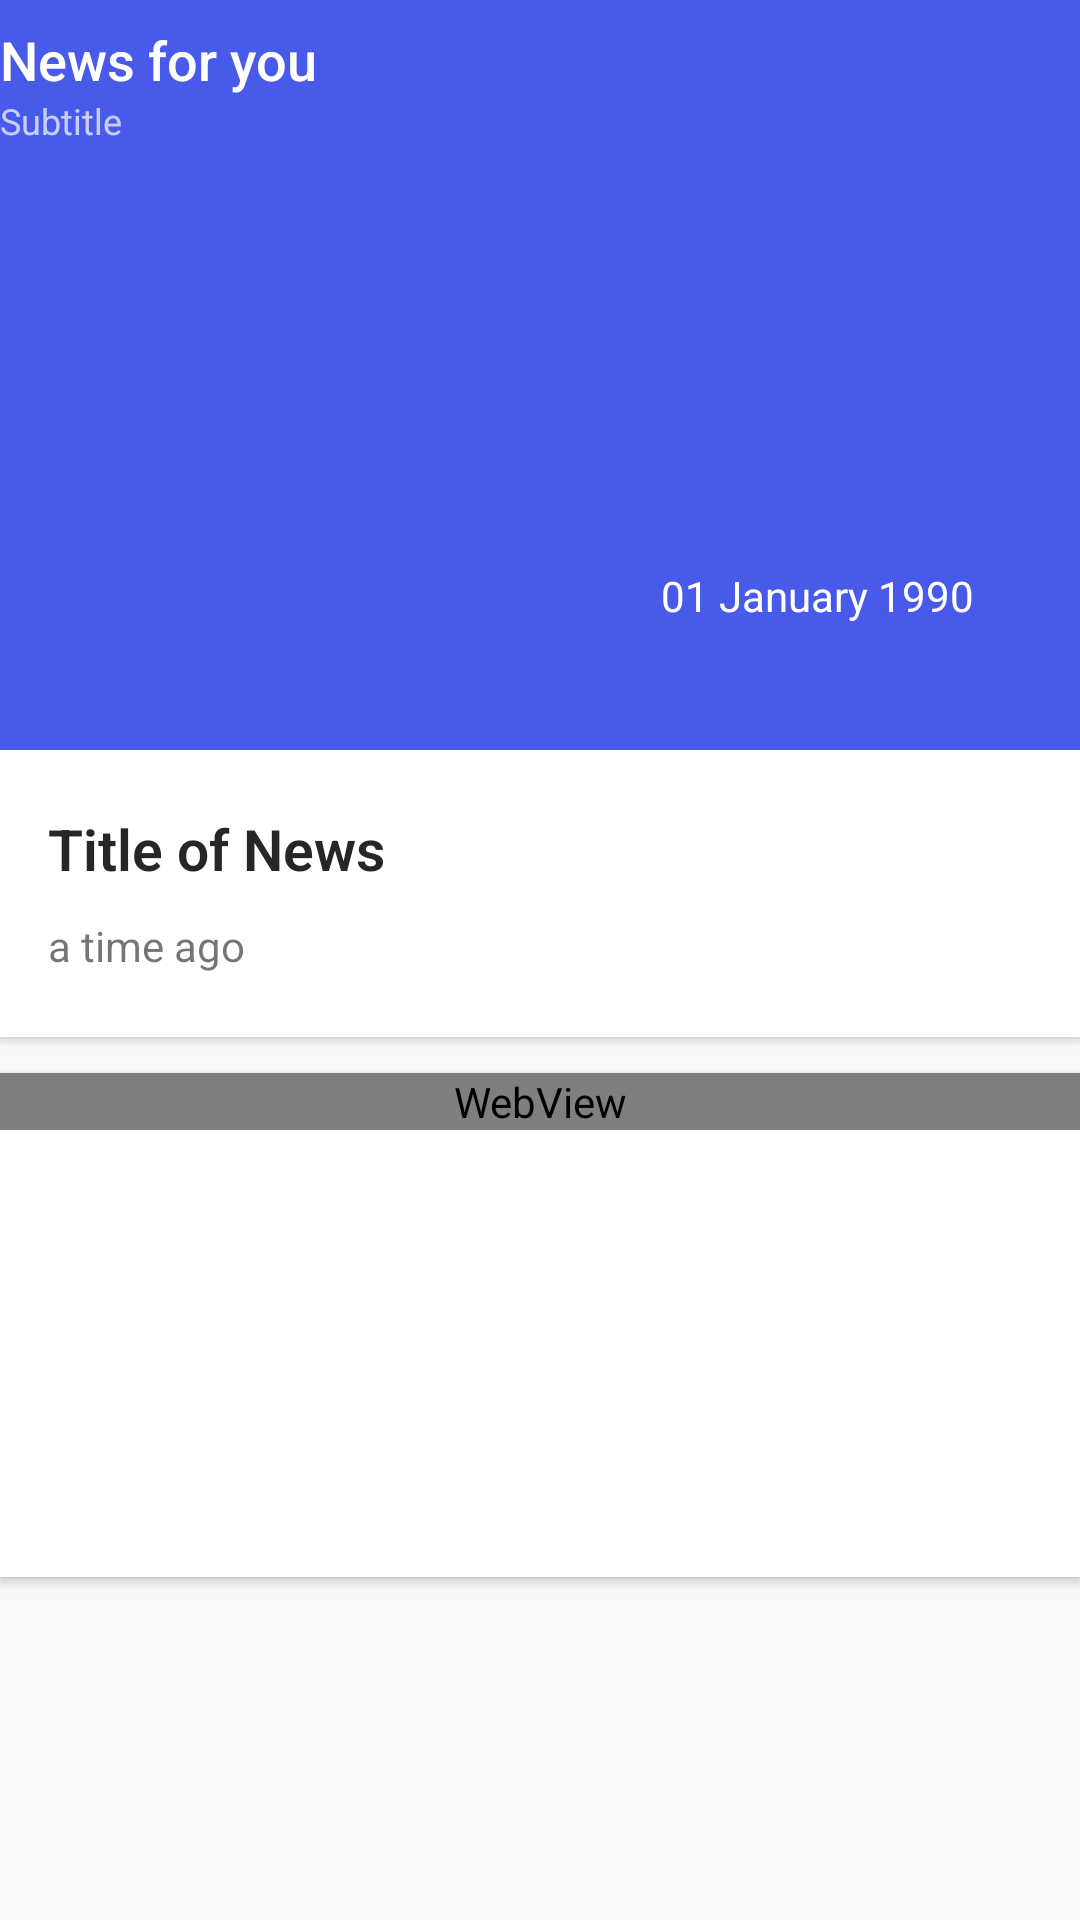

Layout XML and referenced resources for this Android screen:
<!-- AndroidManifest.xml: activity theme AppTheme.NoActionBar -->
<!-- res/layout/activity_news_detail.xml -->
<?xml version="1.0" encoding="utf-8"?>
<android.support.design.widget.CoordinatorLayout
    xmlns:android="http://schemas.android.com/apk/res/android"
    xmlns:app="http://schemas.android.com/apk/res-auto"
    xmlns:tools="http://schemas.android.com/tools"
    android:layout_width="match_parent"
    android:layout_height="match_parent"
    android:fitsSystemWindows="true"
    android:background="@color/colorBackground"
    tools:context=".NewsDetailActivity">

    <android.support.design.widget.AppBarLayout
        android:id="@+id/appbar"
        android:layout_width="match_parent"
        android:layout_height="250dp"
        android:fitsSystemWindows="true"
        android:theme="@style/MyAppBarLayoutTheme">

        <android.support.design.widget.CollapsingToolbarLayout
            android:id="@+id/collapsing_toolbar"
            android:layout_width="match_parent"
            app:titleEnabled="false"
            android:layout_height="match_parent"
            android:fitsSystemWindows="true"
            app:contentScrim="?attr/colorPrimary"
            app:layout_scrollFlags="scroll|exitUntilCollapsed">

            <ImageView
                android:id="@+id/backdrop"
                android:layout_width="match_parent"
                android:layout_height="match_parent"
                android:fitsSystemWindows="true"
                android:scaleType="centerCrop"
                app:layout_collapseMode="parallax"
                android:transitionName="img"
                tools:ignore="UnusedAttribute" />

            <RelativeLayout
                android:id="@+id/headerContent"
                app:layout_collapseMode="pin"
                android:fitsSystemWindows="true"
                android:layout_width="match_parent"
                android:layout_height="match_parent"
                android:layout_centerInParent="true"
                android:orientation="vertical">

                <ImageView
                    android:src="@drawable/top_shadow"
                    android:scaleType="centerCrop"
                    android:layout_width="match_parent"
                    android:layout_height="70dp" />

                <ImageView
                    android:layout_alignParentBottom="true"
                    android:src="@drawable/bottom_shadow"
                    android:id="@+id/img2"
                    android:layout_alignBottom="@id/img"
                    android:scaleType="centerCrop"
                    android:layout_width="match_parent"
                    android:layout_height="80dp" />

            </RelativeLayout>

            <android.support.v7.widget.Toolbar
                android:id="@+id/toolbar"
                android:layout_width="match_parent"
                android:layout_height="?attr/actionBarSize"
                android:contentInsetStart="0dp"
                android:contentInsetLeft="0dp"
                app:contentInsetLeft="0dp"
                app:contentInsetStart="0dp"
                app:layout_collapseMode="pin"
                app:popupTheme="@style/ThemeOverlay.AppCompat.Light">

                <LinearLayout
                    android:id="@+id/title_appbar"
                    android:clickable="false"
                    android:layout_width="wrap_content"
                    android:orientation="vertical"
                    android:layout_height="wrap_content">

                    <TextView
                        android:id="@+id/title_on_appbar"
                        style="@style/Base.TextAppearance.AppCompat.Widget.ActionBar.Title"
                        android:text="News for you"
                        android:textSize="18dp"
                        android:layout_width="match_parent"
                        android:layout_height="wrap_content"
                        android:maxLines="1"
                        android:drawablePadding="10dp"
                        android:singleLine="true"
                        android:ellipsize="end"/>

                    <TextView
                        android:id="@+id/subtitle_on_appbar"
                        style="@style/Base.TextAppearance.AppCompat.Widget.ActionBar.Subtitle"
                        android:text="Subtitle"
                        android:textSize="12dp"
                        android:layout_width="match_parent"
                        android:layout_height="wrap_content"
                        android:maxLines="1"
                        android:drawablePadding="10dp"
                        android:singleLine="true"
                        android:ellipsize="end"/>

                </LinearLayout>

            </android.support.v7.widget.Toolbar>

        </android.support.design.widget.CollapsingToolbarLayout>

    </android.support.design.widget.AppBarLayout>

    <android.support.v4.widget.NestedScrollView
        app:layout_behavior="@string/appbar_scrolling_view_behavior"
        android:fitsSystemWindows="true"
        android:layout_width="match_parent"
        android:background="@color/colorBackground"
        android:layout_height="match_parent">
        <LinearLayout
            android:orientation="vertical"
            android:layout_width="match_parent"
            android:layout_height="wrap_content">

            <android.support.v7.widget.CardView
                app:layout_behavior="@string/appbar_scrolling_view_behavior"
                android:layout_width="match_parent"
                app:cardCornerRadius="0dp"
                app:cardElevation="@dimen/cardview_default_elevation"
                android:layout_height="wrap_content">
                <RelativeLayout
                    android:layout_marginBottom="20dp"
                    android:layout_marginTop="20dp"
                    android:paddingLeft="16dp"
                    android:paddingRight="16dp"
                    android:layout_width="match_parent"
                    android:layout_height="wrap_content">
                    <TextView
                        android:id="@+id/title"
                        android:textColor="@color/colorTextTitle"
                        android:textStyle="bold"
                        android:fontFamily="sans-serif-light"
                        android:textSize="19sp"
                        android:text="Title of News"
                        android:layout_width="match_parent"
                        android:layout_height="wrap_content"
                        />

                    <TextView
                        android:id="@+id/time"
                        android:layout_width="wrap_content"
                        android:layout_height="20dp"
                        android:layout_below="@id/title"
                        android:layout_marginTop="10dp"
                        android:maxLines="1"
                        android:drawablePadding="10dp"
                        android:singleLine="true"
                        android:ellipsize="end"
                        android:text="a time ago" />

                </RelativeLayout>
            </android.support.v7.widget.CardView>

            <android.support.v7.widget.CardView
                app:layout_behavior="@string/appbar_scrolling_view_behavior"
                android:layout_marginTop="12dp"
                android:layout_marginBottom="20dp"
                android:layout_width="match_parent"
                android:layout_height="wrap_content"
                app:cardElevation="@dimen/cardview_default_elevation"
                app:cardCornerRadius="0dp">

                <RelativeLayout
                    android:layout_width="match_parent"
                    android:layout_height="match_parent">

                    <ProgressBar
                        app:layout_behavior="@string/appbar_scrolling_view_behavior"
                        android:id="@+id/progress_bar"
                        android:layout_marginTop="50dp"
                        android:layout_marginBottom="70dp"
                        android:layout_width="match_parent"
                        android:layout_height="wrap_content" />

                    <WebView
                        app:layout_behavior="@string/appbar_scrolling_view_behavior"
                        android:id="@+id/webView"
                        android:layout_width="match_parent"
                        android:layout_height="match_parent"/>


                </RelativeLayout>

            </android.support.v7.widget.CardView>

        </LinearLayout>

    </android.support.v4.widget.NestedScrollView>

    <FrameLayout
        android:id="@+id/date_behavior"
        app:layout_anchor="@+id/appbar"

        android:adjustViewBounds="true"
        app:layout_anchorGravity="right|end|bottom"
        android:clickable="false"
        android:layout_below="@id/img"

        android:layout_width="wrap_content"
        android:padding="5dp"
        android:layout_alignParentBottom="true"
        android:layout_alignParentRight="true"
        android:layout_marginRight="20dp"
        android:layout_marginBottom="410dp"
        android:layout_height="wrap_content"
        tools:ignore="UnusedAttribute">

        <TextView
            android:textColor="@android:color/white"
            android:id="@+id/date"
            android:layout_marginBottom="17dp"
            android:layout_marginLeft="27dp"
            android:layout_marginRight="10dp"
            android:text="01 January 1990"
            android:layout_width="wrap_content"
            android:layout_height="wrap_content" />
    </FrameLayout>

</android.support.design.widget.CoordinatorLayout>
<!-- resources referenced by this layout -->
<resources>
  <color name="colorBackground">#f9f9fa</color>
  <color name="colorTextTitle">#262626</color>
  <style name="MyAppBarLayoutTheme" parent="@style/ThemeOverlay.AppCompat.Dark.ActionBar">
  
          <item name="colorControlHighlight">@color/colorAccent</item>
      </style>
  <style name="AppTheme.NoActionBar">
          <item name="android:windowDrawsSystemBarBackgrounds">true</item>
          <item name="android:statusBarColor">@android:color/transparent</item>
          <item name="android:windowTranslucentStatus">true</item>
          <item name="windowActionBar">false</item>
          <item name="windowNoTitle">true</item>
  
      </style>
  <color name="colorAccent">#1e344b</color>
</resources>
